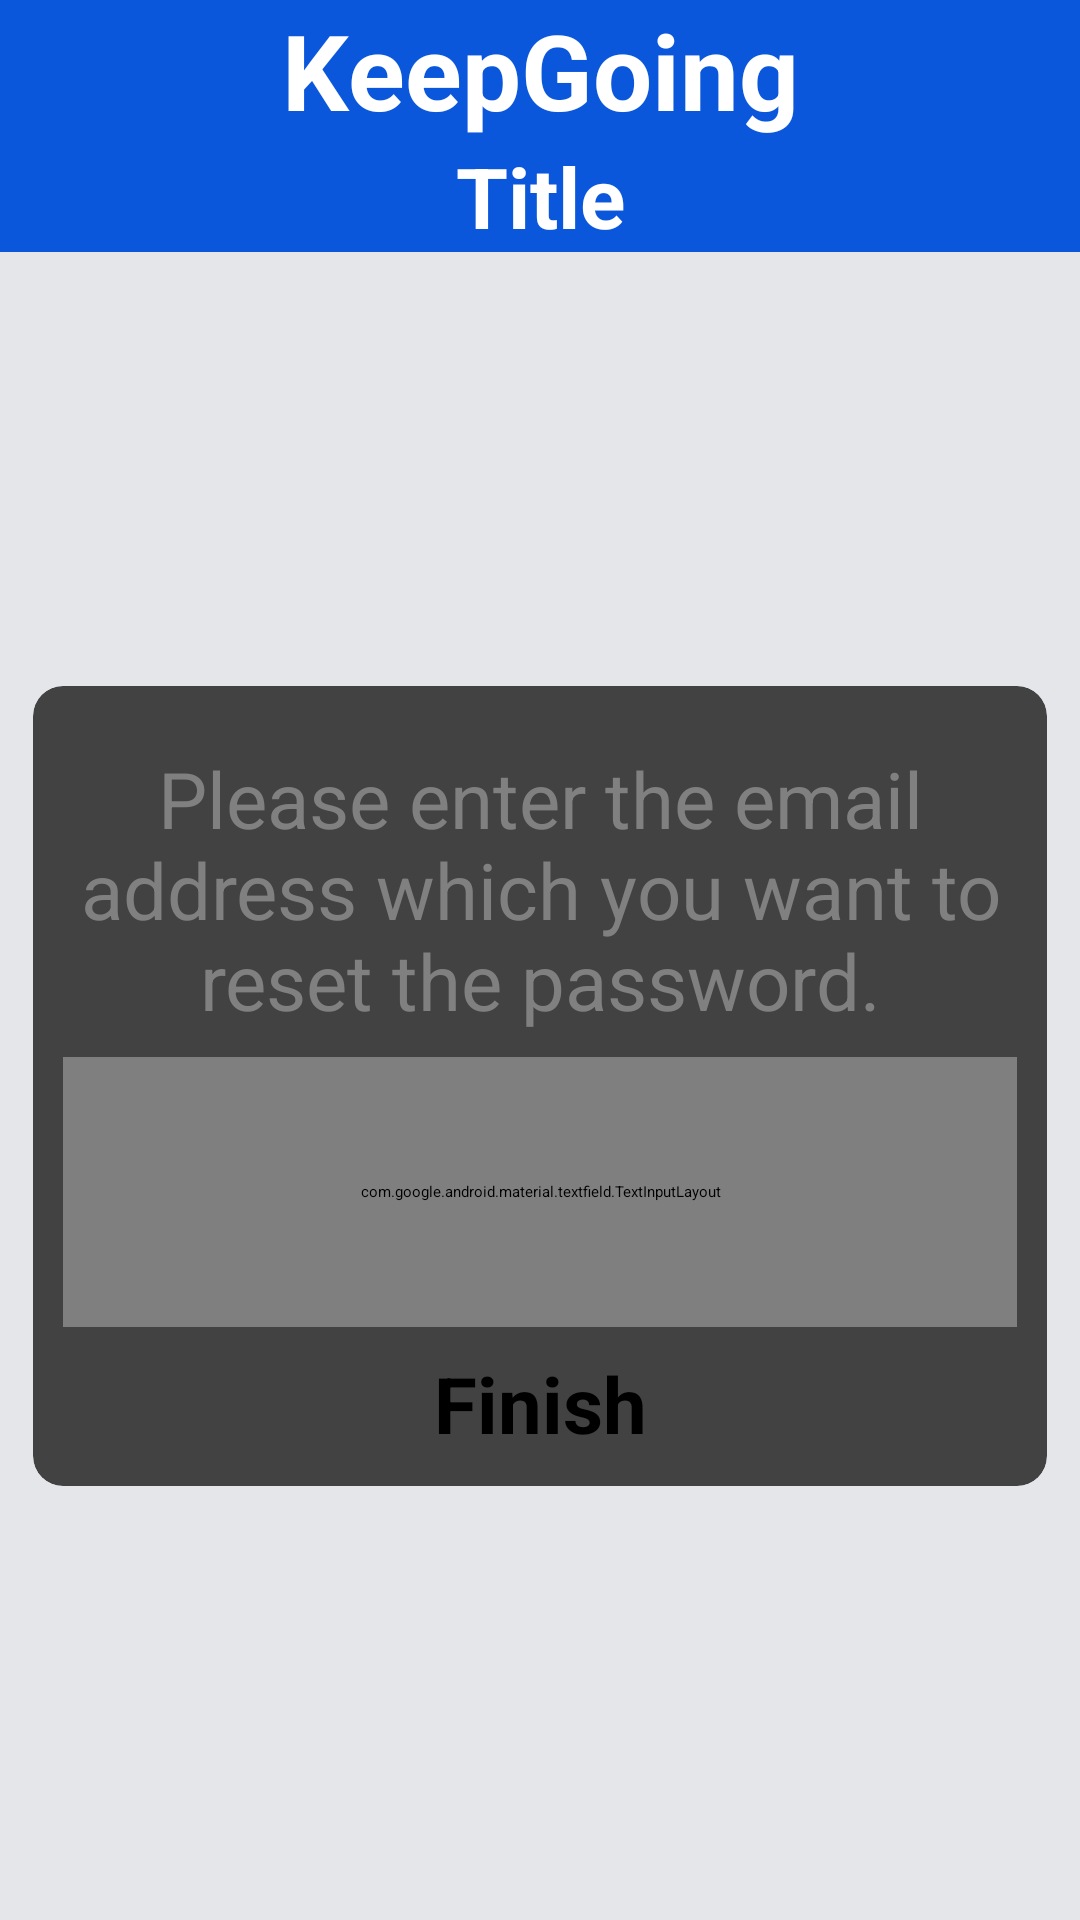

Layout XML and referenced resources for this Android screen:
<!-- AndroidManifest.xml: application theme Theme.KeepGoing -->
<!-- res/layout/activity_reset_password.xml -->
<?xml version="1.0" encoding="utf-8"?>
<androidx.constraintlayout.widget.ConstraintLayout xmlns:android="http://schemas.android.com/apk/res/android"
    xmlns:app="http://schemas.android.com/apk/res-auto"
    xmlns:tools="http://schemas.android.com/tools"
    android:layout_width="match_parent"
    android:layout_height="match_parent"
    android:background="@color/grey"
    tools:context=".Guest.ResetPassword">

    <include
        android:id="@+id/Header"
        layout="@layout/header"
        app:layout_constraintEnd_toEndOf="parent"
        app:layout_constraintStart_toStartOf="parent"
        app:layout_constraintTop_toTopOf="parent" />

    <LinearLayout
        android:layout_width="match_parent"
        android:layout_height="wrap_content"
        android:background="@color/grey"
        android:orientation="vertical"
        app:layout_constraintBottom_toBottomOf="parent"
        app:layout_constraintTop_toBottomOf="@+id/Header">


        <LinearLayout
            android:layout_width="match_parent"
            android:layout_height="match_parent"
            android:layout_marginLeft="11dp"
            android:layout_marginTop="11dp"
            android:layout_marginRight="11dp"
            android:layout_marginBottom="11dp"
            android:gravity="center">

            <androidx.cardview.widget.CardView
                android:layout_width="match_parent"
                android:layout_height="wrap_content"
                app:cardCornerRadius="10dp">

                <ScrollView
                    android:layout_width="match_parent"
                    android:layout_height="wrap_content"
                    android:fillViewport="true"
                    app:layout_constraintBottom_toBottomOf="parent"
                    app:layout_constraintEnd_toEndOf="parent"
                    app:layout_constraintStart_toStartOf="parent"
                    app:layout_constraintTop_toTopOf="parent">

                    <LinearLayout
                        android:layout_width="match_parent"
                        android:layout_height="wrap_content"
                        android:gravity="center"
                        android:orientation="vertical"
                        android:padding="10dp">

                        <TextView
                            style="@style/TextView_Style_Normal"
                            android:id="@+id/ResetPasswordText"
                            android:layout_width="match_parent"
                            android:layout_height="wrap_content"
                            android:layout_marginTop="10dp"
                            android:text="@string/ForgotPasswordInfo"
                            app:layout_constraintBottom_toBottomOf="parent"
                            app:layout_constraintEnd_toEndOf="parent"
                            app:layout_constraintStart_toStartOf="parent"
                            app:layout_constraintTop_toBottomOf="@+id/header"
                            app:layout_constraintVertical_bias="0.0" />

                        <com.google.android.material.textfield.TextInputLayout
                            style="@style/TextInputLayout_Style"
                            android:id="@+id/TextInputLayoutEmail"
                            android:layout_width="match_parent"
                            android:layout_height="90dp"
                            android:layout_marginTop="8dp"
                            android:hint="@string/Email"
                            app:endIconMode="clear_text"
                            app:layout_constraintEnd_toEndOf="parent"
                            app:layout_constraintStart_toStartOf="parent"
                            app:layout_constraintTop_toBottomOf="@+id/ResetPasswordText"
                            app:startIconDrawable="@drawable/email">

                            <com.google.android.material.textfield.TextInputEditText
                                android:id="@+id/TextInputEditTextInputEmail"
                                style="@style/TextInputEditText_Style"
                                android:layout_width="match_parent"
                                android:layout_height="wrap_content"
                                android:inputType="textEmailAddress" />
                        </com.google.android.material.textfield.TextInputLayout>

                        <Button
                            style="@style/Button_Style"
                            android:id="@+id/ButtonFinish"
                            android:layout_width="match_parent"
                            android:layout_height="wrap_content"
                            android:layout_marginTop="8dp"
                            android:text="@string/Finish"
                            app:layout_constraintEnd_toEndOf="@+id/TextInputLayoutEmail"
                            app:layout_constraintStart_toStartOf="@+id/TextInputLayoutEmail"
                            app:layout_constraintTop_toBottomOf="@+id/TextInputLayoutEmail" />

                    </LinearLayout>
                </ScrollView>
            </androidx.cardview.widget.CardView>
        </LinearLayout>
    </LinearLayout>
</androidx.constraintlayout.widget.ConstraintLayout>
<!-- res/layout/header.xml (included above) -->
<?xml version="1.0" encoding="utf-8"?>
<RelativeLayout xmlns:android="http://schemas.android.com/apk/res/android"
    xmlns:app="http://schemas.android.com/apk/res-auto"
    android:id="@+id/object"
    android:layout_width="match_parent"
    android:layout_height="wrap_content"
    android:background="@color/blue">

    <androidx.constraintlayout.widget.ConstraintLayout
        android:layout_width="match_parent"
        android:layout_height="wrap_content">

        <ImageView
            android:id="@+id/BackIcon"
            android:layout_width="wrap_content"
            android:layout_height="wrap_content"
            android:padding="20dp"
            android:src="@drawable/back_icon"
            android:rotationY="180"
            app:layout_constraintStart_toStartOf="parent"
            app:layout_constraintTop_toTopOf="parent" />

        <TextView
            android:id="@+id/EasyLearnSCE"
            style="@style/TextView_Style_Big"
            android:layout_width="0dp"
            android:layout_height="wrap_content"
            android:text="@string/app_name"
            android:textSize="35sp"
            app:layout_constraintEnd_toEndOf="parent"
            app:layout_constraintStart_toStartOf="parent"
            app:layout_constraintTop_toTopOf="parent" />

        <TextView
            style="@style/TextView_Style_Big"
            android:id="@+id/Title"
            android:layout_width="0dp"
            android:layout_height="wrap_content"
            android:layout_centerHorizontal="true"
            android:layout_centerVertical="true"
            android:text="@string/Title"
            app:layout_constraintEnd_toEndOf="parent"
            app:layout_constraintStart_toStartOf="parent"
            app:layout_constraintTop_toBottomOf="@+id/EasyLearnSCE" />

    </androidx.constraintlayout.widget.ConstraintLayout>
</RelativeLayout>
<!-- resources referenced by this layout -->
<resources>
  <color name="blue">#0B57DC</color>
  <color name="grey">#E4E6EA</color>
  <string name="Email">Email</string>
  <string name="Finish">Finish</string>
  <string name="ForgotPasswordInfo" translatable="true">Please enter the email address which you want to reset the password.</string>
  <string name="Title">Title</string>
  <string name="app_name">KeepGoing</string>
  <style name="Button_Style">
          <item name="cardCornerRadius">10dp</item>
          <item name="android:gravity">center</item>
          <item name="android:textAllCaps">false</item>
          <item name="android:textSize">26sp</item>
          <item name="android:textStyle">bold</item>
      </style>
  <style name="TextInputEditText_Style" parent="Widget.MaterialComponents.TextInputLayout.OutlinedBox">
          <item name="android:itemBackground">@color/black</item>
          <item name="android:layout_gravity">start</item>
          <item name="android:gravity">start</item>
          <item name="boxStrokeWidth">1dp</item>
          <item name="boxStrokeWidthFocused">1dp</item>
          <item name="android:textAlignment">viewStart</item>
          <item name="android:textSize">18sp</item>
      </style>
  <style name="TextInputLayout_Style" parent="Widget.MaterialComponents.TextInputLayout.OutlinedBox">
          <item name="android:gravity">start</item>
          <item name="android:textColorHint">@color/black</item>
          <item name="hintTextColor">@color/blue</item>
          <item name="boxStrokeColor">@color/blue</item>
          <item name="helperTextTextAppearance">@style/TextAppearance.AppCompat.Medium</item>
          <item name="boxStrokeWidth">3dp</item>
          <item name="boxStrokeWidthFocused">3dp</item>
          <item name="helperTextTextColor">@color/red</item>
          <item name="startIconTint">@color/black</item>
          <item name="endIconTint">@color/black</item>
      </style>
  <style name="TextView_Style_Big" parent="Widget.AppCompat.TextView">
          <item name="android:gravity">center</item>
          <item name="android:textStyle">bold</item>
          <item name="android:textSize">28sp</item>
          <item name="android:textColor">@color/white</item>
      </style>
  <style name="TextView_Style_Normal" parent="Widget.AppCompat.TextView">
          <item name="android:gravity">center</item>
          <item name="android:textSize">26sp</item>
          <item name="android:textColor">@color/default_color</item>
      </style>
  <style name="Theme.KeepGoing" parent="Theme.MaterialComponents.DayNight.NoActionBar">
          
          <item name="colorPrimary">@color/blue</item>
          <item name="colorPrimaryVariant">@color/blue</item>
          <item name="colorOnPrimary">@color/white</item>
          
          <item name="colorSecondary">@color/blue</item>
          <item name="colorSecondaryVariant">@color/blue</item>
          <item name="colorOnSecondary">@color/white</item>
          
          <item name="android:statusBarColor" tools:targetApi="l">?attr/colorPrimaryVariant</item>
          
      </style>
  <color name="black">#FF000000</color>
  <color name="red">#F80A0A</color>
  <color name="white">#FFFFFFFF</color>
  <color name="default_color">#808080</color>
</resources>
